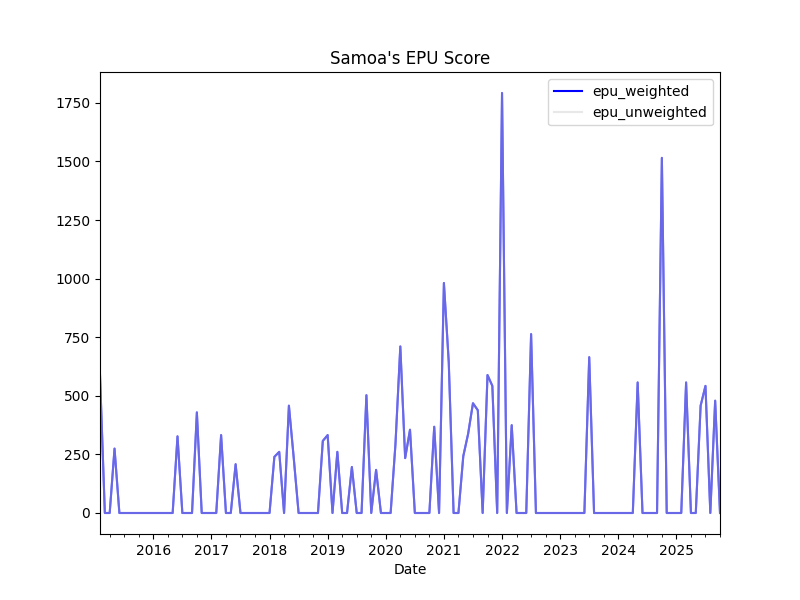

Data behind this chart, as committed beside it:
, date, ym, samoa_rnz_body_count, samoa_rnz_epu_count, samoa_rnz_ratio, news_total, samoa_rnz_weights, samoa_rnz_z_score, z_score_unweighted, z_score_weighted, epu_weighted, epu_unweighted
0, 2015-02-01, 2015-2, 35, 1.0, 0.02857, 35, 1.0, 3.437, 3.437, 3.437, 588.8, 588.8
1, 2015-03-01, 2015-3, 52, 0.0, 0.0, 52, 1.0, 0.0, 0.0, 0.0, 0.0, 0.0
2, 2015-04-01, 2015-4, 56, 0.0, 0.0, 56, 1.0, 0.0, 0.0, 0.0, 0.0, 0.0
3, 2015-05-01, 2015-5, 75, 1.0, 0.01333, 75, 1.0, 1.604, 1.604, 1.604, 274.8, 274.8
4, 2015-06-01, 2015-6, 66, 0.0, 0.0, 66, 1.0, 0.0, 0.0, 0.0, 0.0, 0.0
5, 2015-07-01, 2015-7, 85, 0.0, 0.0, 85, 1.0, 0.0, 0.0, 0.0, 0.0, 0.0
6, 2015-08-01, 2015-8, 70, 0.0, 0.0, 70, 1.0, 0.0, 0.0, 0.0, 0.0, 0.0
7, 2015-09-01, 2015-9, 67, 0.0, 0.0, 67, 1.0, 0.0, 0.0, 0.0, 0.0, 0.0
8, 2015-10-01, 2015-10, 53, 0.0, 0.0, 53, 1.0, 0.0, 0.0, 0.0, 0.0, 0.0
9, 2015-11-01, 2015-11, 41, 0.0, 0.0, 41, 1.0, 0.0, 0.0, 0.0, 0.0, 0.0
10, 2015-12-01, 2015-12, 50, 0.0, 0.0, 50, 1.0, 0.0, 0.0, 0.0, 0.0, 0.0
11, 2016-01-01, 2016-1, 47, 0.0, 0.0, 47, 1.0, 0.0, 0.0, 0.0, 0.0, 0.0
12, 2016-02-01, 2016-2, 53, 0.0, 0.0, 53, 1.0, 0.0, 0.0, 0.0, 0.0, 0.0
13, 2016-03-01, 2016-3, 64, 0.0, 0.0, 64, 1.0, 0.0, 0.0, 0.0, 0.0, 0.0
14, 2016-04-01, 2016-4, 64, 0.0, 0.0, 64, 1.0, 0.0, 0.0, 0.0, 0.0, 0.0
15, 2016-05-01, 2016-5, 69, 0.0, 0.0, 69, 1.0, 0.0, 0.0, 0.0, 0.0, 0.0
16, 2016-06-01, 2016-6, 63, 1.0, 0.01587, 63, 1.0, 1.91, 1.91, 1.91, 327.1, 327.1
17, 2016-07-01, 2016-7, 51, 0.0, 0.0, 51, 1.0, 0.0, 0.0, 0.0, 0.0, 0.0
18, 2016-08-01, 2016-8, 42, 0.0, 0.0, 42, 1.0, 0.0, 0.0, 0.0, 0.0, 0.0
19, 2016-09-01, 2016-9, 53, 0.0, 0.0, 53, 1.0, 0.0, 0.0, 0.0, 0.0, 0.0
20, 2016-10-01, 2016-10, 48, 1.0, 0.02083, 48, 1.0, 2.506, 2.506, 2.506, 429.4, 429.4
21, 2016-11-01, 2016-11, 53, 0.0, 0.0, 53, 1.0, 0.0, 0.0, 0.0, 0.0, 0.0
22, 2016-12-01, 2016-12, 45, 0.0, 0.0, 45, 1.0, 0.0, 0.0, 0.0, 0.0, 0.0
23, 2017-01-01, 2017-1, 41, 0.0, 0.0, 41, 1.0, 0.0, 0.0, 0.0, 0.0, 0.0
24, 2017-02-01, 2017-2, 55, 0.0, 0.0, 55, 1.0, 0.0, 0.0, 0.0, 0.0, 0.0
25, 2017-03-01, 2017-3, 62, 1.0, 0.01613, 62, 1.0, 1.941, 1.941, 1.941, 332.4, 332.4
26, 2017-04-01, 2017-4, 50, 0.0, 0.0, 50, 1.0, 0.0, 0.0, 0.0, 0.0, 0.0
27, 2017-05-01, 2017-5, 90, 0.0, 0.0, 90, 1.0, 0.0, 0.0, 0.0, 0.0, 0.0
28, 2017-06-01, 2017-6, 99, 1.0, 0.0101, 99, 1.0, 1.215, 1.215, 1.215, 208.2, 208.2
29, 2017-07-01, 2017-7, 65, 0.0, 0.0, 65, 1.0, 0.0, 0.0, 0.0, 0.0, 0.0
30, 2017-08-01, 2017-8, 82, 0.0, 0.0, 82, 1.0, 0.0, 0.0, 0.0, 0.0, 0.0
31, 2017-09-01, 2017-9, 63, 0.0, 0.0, 63, 1.0, 0.0, 0.0, 0.0, 0.0, 0.0
32, 2017-10-01, 2017-10, 64, 0.0, 0.0, 64, 1.0, 0.0, 0.0, 0.0, 0.0, 0.0
33, 2017-11-01, 2017-11, 100, 0.0, 0.0, 100, 1.0, 0.0, 0.0, 0.0, 0.0, 0.0
34, 2017-12-01, 2017-12, 65, 0.0, 0.0, 65, 1.0, 0.0, 0.0, 0.0, 0.0, 0.0
35, 2018-01-01, 2018-1, 78, 0.0, 0.0, 78, 1.0, 0.0, 0.0, 0.0, 0.0, 0.0
36, 2018-02-01, 2018-2, 86, 1.0, 0.01163, 86, 1.0, 1.399, 1.399, 1.399, 239.6, 239.6
37, 2018-03-01, 2018-3, 79, 1.0, 0.01266, 79, 1.0, 1.523, 1.523, 1.523, 260.9, 260.9
38, 2018-04-01, 2018-4, 74, 0.0, 0.0, 74, 1.0, 0.0, 0.0, 0.0, 0.0, 0.0
39, 2018-05-01, 2018-5, 90, 2.0, 0.02222, 90, 1.0, 2.674, 2.674, 2.674, 458, 458
40, 2018-06-01, 2018-6, 88, 1.0, 0.01136, 88, 1.0, 1.367, 1.367, 1.367, 234.2, 234.2
41, 2018-07-01, 2018-7, 112, 0.0, 0.0, 112, 1.0, 0.0, 0.0, 0.0, 0.0, 0.0
42, 2018-08-01, 2018-8, 98, 0.0, 0.0, 98, 1.0, 0.0, 0.0, 0.0, 0.0, 0.0
43, 2018-09-01, 2018-9, 87, 0.0, 0.0, 87, 1.0, 0.0, 0.0, 0.0, 0.0, 0.0
44, 2018-10-01, 2018-10, 59, 0.0, 0.0, 59, 1.0, 0.0, 0.0, 0.0, 0.0, 0.0
45, 2018-11-01, 2018-11, 66, 0.0, 0.0, 66, 1.0, 0.0, 0.0, 0.0, 0.0, 0.0
46, 2018-12-01, 2018-12, 67, 1.0, 0.01493, 67, 1.0, 1.796, 1.796, 1.796, 307.6, 307.6
47, 2019-01-01, 2019-1, 62, 1.0, 0.01613, 62, 1.0, 1.941, 1.941, 1.941, 332.4, 332.4
48, 2019-02-01, 2019-2, 78, 0.0, 0.0, 78, 1.0, 0.0, 0.0, 0.0, 0.0, 0.0
49, 2019-03-01, 2019-3, 79, 1.0, 0.01266, 79, 1.0, 1.523, 1.523, 1.523, 260.9, 260.9
50, 2019-04-01, 2019-4, 77, 0.0, 0.0, 77, 1.0, 0.0, 0.0, 0.0, 0.0, 0.0
51, 2019-05-01, 2019-5, 100, 0.0, 0.0, 100, 1.0, 0.0, 0.0, 0.0, 0.0, 0.0
52, 2019-06-01, 2019-6, 105, 1.0, 0.009524, 105, 1.0, 1.146, 1.146, 1.146, 196.3, 196.3
53, 2019-07-01, 2019-7, 94, 0.0, 0.0, 94, 1.0, 0.0, 0.0, 0.0, 0.0, 0.0
54, 2019-08-01, 2019-8, 74, 0.0, 0.0, 74, 1.0, 0.0, 0.0, 0.0, 0.0, 0.0
55, 2019-09-01, 2019-9, 82, 2.0, 0.02439, 82, 1.0, 2.934, 2.934, 2.934, 502.7, 502.7
56, 2019-10-01, 2019-10, 105, 0.0, 0.0, 105, 1.0, 0.0, 0.0, 0.0, 0.0, 0.0
57, 2019-11-01, 2019-11, 112, 1.0, 0.008929, 112, 1.0, 1.074, 1.074, 1.074, 184, 184
58, 2019-12-01, 2019-12, 120, 0.0, 0.0, 120, 1.0, 0.0, 0.0, 0.0, 0.0, 0.0
59, 2020-01-01, 2020-1, 55, 0.0, 0.0, 55, 1.0, 0.0, 0.0, 0.0, 0.0, 0.0
... 69 more rows
